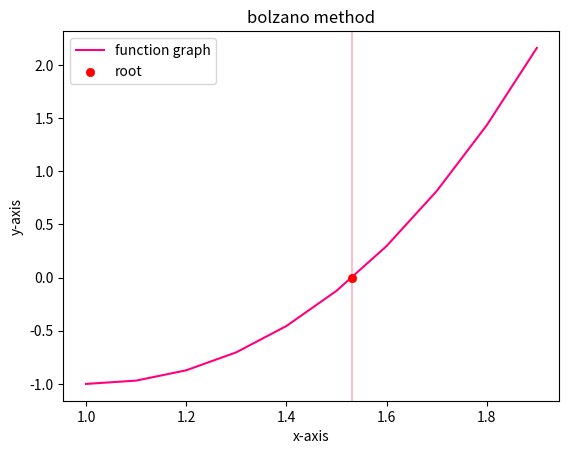

Generate this figure with matplotlib:
# SOURCE
# https://www.geeksforgeeks.org/graph-plotting-in-python-set-1/
# https://www.codesansar.com/numerical-methods/bisection-method-python-program.htm

import matplotlib.pyplot as plot
import numpy

def f(x):
    return x**3 - 3 * x + 1

def bisection(x0, x1, e):
    count = 1
    condition = True

    while condition:
        x2 = (x0 + x1) / 2
        print("Iteration-%d, x2 = %0.6f and f(x2) = %0.6f" %(count, x2, f(x2)))

        if f(x0) * f(x2) < 0:
            x1 = x2
        else:
            x0 = x2

        count += 1
        condition = abs(f(x2)) > e

    return x2

x0 = 1
x1 = 2
e = 0.1

if f(x0) * f(x1) > 0.0:
    print("Given values do not bracket the root.")
    print("Try Again with different guess values.")
else:
    root = bisection(x0, x1, e)
    print("\nRequired Root is : %0.8f" %root)

x = numpy.arange(x0, x1, e)
y = f(x)

def buildGraph():
    plot.plot(x, y, color = "#ff007f", label="function graph", zorder=0)
    plot.axvline(x=root, ymin=0, ymax=1, color="pink", zorder=1)
    plot.scatter(root, f(root), color="red", linewidths=0.5, label="root", zorder=2)
    plot.xlabel("x-axis")
    plot.ylabel("y-axis")
    plot.title("bolzano method")
    plot.legend()
    plot.show()

buildGraph()